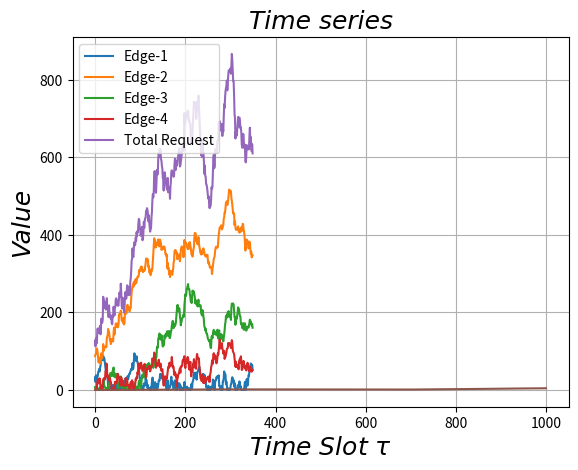

The matplotlib source for this figure:
import numpy as np
import matplotlib.pyplot as plt

# 分析时间序列的趋势变化（均值、波动性等）
# 分析时间序列的自相关性和周期性
# 分析时间序列的分布特征

# 定义自己的输出格式
def my_print(description: str, x):
    if x is not None:
        print(f'---------------------------- {description} -----------------------------------')
        print(x)
        print('----------------------------- end ----------------------------------------')
    else:
        print(f'Start: ---------------------------- {description} -----------------------------------')
    print()

# 时间序列生成

# 随机过程：布朗运动的生成
# 包含四个参数：
# num_points 时间序列中的点数。
# step_size: 每一步的尺度因子，用于调整步长的大小。
# avg: 步长的平均值，默认为0。
# delta: 步长的标准差，默认为0.1。
def brown_time_series_gen(num_points, step_size, avg=0, delta=0.1):

    # 首先，创建一个长度为 num_points 的数组 time_series，所有元素初始值为0。
    time_series = np.zeros(num_points)

    # 将时间序列的第一个点设为平均值 avg。
    time_series[0] = avg
    for i in range(1, num_points):

        # 生成一个正态分布的随机数，其平均值为 avg，标准差为 delta，
        # 并乘以 step_size 以得到步长。
        step = np.random.normal(avg, delta) * step_size

        # 将这个步长加到上一个时间点的值上，得到当前时间点的值。
        time_series[i] = time_series[i-1] + step

    # 返回生成的时间序列数组
    return time_series

# 和布朗运动的生成方式差不多，不过带有上下界限制
# lb: 下界；ub：上界
def lb_brown_time_series_gen(num_points, 
    step_size, avg=0, delta=0.1, 
    lb = 0, ub = 100000
):
    time_series = np.zeros(num_points)
    time_series[0] = avg
    for i in range(1, num_points):
        step = np.random.normal(avg, delta) * step_size

        # 使用 np.clip 函数确保时间序列的值在lb和ub之间。
        time_series[i] = np.clip(time_series[i-1] + step, lb, ub)
    return time_series

# 时间序列里前后值没有关联关系，共有4个参数
# num_points: 时间序列中的点数。
# step_size: 步长的尺度因子，用于调整噪声的大小。
# avg: 噪声的平均值，默认为0。
# delta: 噪声的标准差，默认为0.1。
def noise_time_series_gen(num_points, step_size, avg=0, delta=0.1):

    # 创建一个长度为 num_points 的数组 time_series，初始时所有元素都是0。
    time_series = np.zeros(num_points)

    # 生成一个同样长度的噪声数组noise。这个噪声是由np.random.normal函数产生的，
    # 生成正态分布随机数数组，平均值为avg，标准差为delta，长度为num_points。
    # 将 noise 数组乘以 step_size，调整噪声的规模。
    noise = step_size * np.random.normal(avg, delta, num_points)

    # 将 time_series 数组和缩放后的 noise 数组相加，生成最终的时间序列。
    time_series = time_series + noise

    # 返回生成的有噪声的时间序列
    return time_series

# 时间序列的分析

# 计算并返回一个时间序列的全局平均值列表
# 这个函数可以用来分析时间序列数据的累积平均趋势
def global_mean_function(series):

    # 函数返回一个列表，其中的每个元素
    # 代表了原始序列中对应位置之前（包括该位置）所有元素的平均值。
    return [np.mean(series[:i+1]) for i in range(len(series))]

# 计算并返回一个时间序列的全局方差值列表
# 帮助识别数据随时间变化的离散程度
def global_variance_function(series):

    # 函数返回一个列表，其中的每个元素
    # 代表了原始序列中对应位置之前（包括该位置）所有元素的方差。
    return [np.var(series[:i+1]) for i in range(len(series))]

# 用于计算两个时间序列之间的累积协方差
# 协方差是衡量两个变量如何一起变化的统计度量。
# 随机变量有协方差矩阵，将时间序列的值看作样本，不同的时间序列之间也有协方差矩阵
def covariance_function(series1, series2):

    # np.cov(series1, series2) 生成一个 2x2 的协方差矩阵
    # 矩阵的对角线元素表示各自序列的方差
    # 非对角线元素表示两个序列之间的协方差，显然这是一个对角矩阵
    # np.cov(series1, series2)[0, 1] == np.cov(series1, series2)[1, 0]

    # 函数返回一个列表，其中每个元素
    # 是到当前索引为止的 series1 和 series2 之间的协方差。
    return [ np.cov(series1[:i+1], series2[:i+1])[0, 1] for i in range(len(series1)) ]

# 用于计算给定时间序列的时间渐进全局n阶矩（moment）
# 矩是统计学中用于描述数据分布特性的度量
# 更高阶的矩（如 n=3 和 n=4）分别关联于
# 数据的偏度（skewness，即分布的不对称性）
# 和峰度（kurtosis，即分布的尖峭或平坦程度）
def global_moment_function(series, n):
    moment = np.zeros(len(series))
    for i in range(len(series)):

        # 计算序列开始到当前索引i（包含索引 i）的所有元素的平均值 mean_i。
        mean_i = np.mean(series[:i+1])
        for j in range(i+1):
            moment[i] = moment[i] + np.power(series[j] - mean_i, n)

        # 完成内层循环后，将 moment[i] 的值除以 (i+1)，
        # 即到目前为止包含的元素个数，得到第 i 个位置的n阶矩。
        moment[i] = moment [i] / (i+1) 
    return moment

# 计算不同延迟下的自协方差，（基本不会用到）
def autocovariance_function(series, lag):
    return np.cov(series[:-lag], series[lag:])[0, 1]

# 计算并返回一个时间序列与其自身的自相关（autocorrelation）值。
# 自相关是一种度量信号与其自身在不同时间点的相似性的统计工具。

# 如果一个时间序列具有周期性，那么在特定的时间延迟，即
# 等于或是周期长度的整数倍下，自相关值会出现显著的峰值。

# 在零延迟（时间位移为0）下，自相关值总是最大的，
# 因为这时序列与其完全未移动的自身进行比较。
# 如果序列是纯随机的（白噪声），其自相关值将在零延迟之后迅速下降至接近零。
def global_autocorrelation_function(series):

    # 'full'模式下输出的长度是2n-1，n是原先时间序列的长度
    # 例：
    #      ------ （假设时间序列长度为6）
    # ------    ------ （在6*2-1个位置计算，）
    #      *********** （输出格式，每个位置对应相乘后累加得到输出值）
    return np.correlate(series, series, mode='full')

# 用于计算给定时间序列的功率谱密度（Power Spectral Density, PSD）
# PSD用于描述信号的频率内容和功率分布

# FFT（Fast Fourier Transform，简称FFT）是一种算法，
# 它能够高效地将一个时间序列（通常是一维的信号）从时域转换到频域。
# 在频域中，信号被表示为不同频率的成分的组合。

# 在FFT结果中，第一个元素（索引为0）代表直流分量，
# 即频率为0 Hz的分量，它表示时间序列的平均值或偏置。
# FFT结果中的中间元素（索引为N/2）代表Nyquist频率分量
# 即频率为采样率一半的分量。

# FFT结果中的前N/2+1个元素（对于奇数N，N/2向下取整）包含了唯一的频率信息。
# 剩余的元素是这些频率的复共轭，因此并不提供额外的唯一频率信息。

# FFT结果中的振幅较大的频率分量是识别时间序列周期性的重要线索。
# 振幅较大的频率分量是识别时间序列周期性的重要线索
def power_spectral_density(series):

    # 先算FFT，再平方除以时间
    return np.abs(np.fft.fft(series)) ** 2 / len(series)

# 计算给定时间序列的瞬时分布，即该序列的直方图分布。
# density表示是否用概率“密度”函数表示，
# 注意这个概率“密度”需要乘上bin的距离才能相加为1
def instantaneous_distribution(series, **kwargs):

    # bins='auto' 参数指示 np.histogram 自动选择箱的数量和范围
    hist, bins = np.histogram(series, bins='auto', **kwargs)

    # hist 是一个数组，包含每个箱中的数据点的密度（或数量）
    # bins 是一个数组，包含直方图箱的边界值。这些值定义了每个箱的范围。
    return hist, bins

# 用于计算给定时间序列中每个独特值的出现概率。
def transition_probability(series):

    # np.unique 函数用于找出序列中的所有独特值，并且计算每个独特值出现的次数。
    unique_values, counts = np.unique(series, return_counts=True)
    probabilities = counts / len(series)

    # 返回独特值和概率
    return unique_values, probabilities

# 画一条时间序列的前n个点
def plot_one_series(num_points, time_series):
    # plt.style.use('ggplot')
    plt.plot(time_series[:num_points])
    # plt.rcParams['text.usetex'] = True
    # plt.rcParams['font.family'] = 'Helvetica'
    # plt.rcParams['font.family'] = 'Times New Roman'
    # plt.rcParams['font.size'] = 15
    plt.xlabel(r'Time Slot $\tau$', fontsize=18, fontfamily='Comic Sans MS', fontstyle='oblique', fontweight='normal')
    plt.ylabel('Value', fontsize=18, fontfamily='Times New Roman', fontstyle='oblique')
    plt.title('Time series', fontsize=18, fontfamily='Arial', fontstyle='italic', fontweight='light')
    # plt.grid(which='both', color='#0000FF', linewidth=10, linestyle='dashed')
    plt.show()

# 画两条时间序列的前n个点
def plot_two_series(num_points, time_series1, time_series2):
    plt.plot(time_series1[:num_points])
    plt.plot(time_series2[:num_points])
    plt.xlabel(r'Time Slot $\tau$', fontsize=18, fontfamily='Comic Sans MS', fontstyle='oblique', fontweight='normal')
    plt.ylabel('Value', fontsize=18, fontfamily='Times New Roman', fontstyle='oblique')
    plt.title('Time series and other series', fontsize=18, fontfamily='Arial', fontstyle='italic', fontweight='light')
    plt.show()

# 画至多5条时间序列的num_start到num_end的点
# 传入4个参数
# 第一.二个参数表示起始和终止的时间戳
# 第3个参数表示时间序列列表,最后一个参数表示label列表,应该和时间序列列表同等长度
def plot_multi_series(num_start, num_end, time_series: list, label_list: list):
    colors = ['#1f77b4', '#ff7f0e', '#2ca02c', '#d62728', '#9467bd', '#8c564b', '#e377c2', '#7f7f7f', '#bcbd22', '#17becf']
    for i in range(len(time_series)):
        # plt.plot(time_series[i], color=colors[i])
        plt.plot(time_series[i][num_start:num_end], label = label_list[i])
    plt.xlabel(r'Time Slot $\tau$', fontsize=18, fontfamily='Times New Roman', fontstyle='normal', fontweight='normal')
    plt.ylabel('Request Number', fontsize=18, fontfamily='Times New Roman', fontstyle='normal')
    plt.title('Different Edges Request Number', fontsize=18, fontfamily='Times New Roman', fontstyle='normal', fontweight='light')
    plt.legend(loc=2)
    plt.grid()
    plt.show()

def main():
    # default: avg = 1, delta = 0.1
    time_series = brown_time_series_gen(1000, 1)
    mean_series = global_mean_function(time_series)
    var_series = global_variance_function(time_series)
    cor_series = global_autocorrelation_function(time_series)[0:1000]
    moment_2_series = global_moment_function(time_series, 4)

    # a = np.ones(5) + noise_time_series_gen(5, 1, 1, 0.1)
    # b = np.ones(5) + noise_time_series_gen(5, 1, 1, 0.1)
    # my_print('covariance: ', covariance_function(a, b))
    # my_print('autorelation: ', global_autocorrelation_function(a))
    # my_print('power_spectral_density', power_spectral_density(a))
    # my_print('distribution', instantaneous_distribution(a, density=False))

    # plot_two_series(1000, var_series, moment_2_series)
    time_series_list = [time_series, mean_series, var_series, moment_2_series]
    # label_list = ['time_series', 'mean_series', 'var_series', 'moment_series']
    # plot_multi_series(1000, time_series_list, label_list)

    # 用具有上下界的布朗运动时间序列构造4个
    time_series1 = np.clip(lb_brown_time_series_gen(400, 100, 0, 0.1), 0, 1000)
    time_series2 = np.clip(lb_brown_time_series_gen(400, 100, 0, 0.1), 0, 1000)
    time_series3 = np.clip(lb_brown_time_series_gen(400, 100, 0, 0.1), 0, 1000)
    time_series4 = np.clip(lb_brown_time_series_gen(400, 100, 0, 0.1), 0, 1000)

    # 求和
    time_series = time_series1 + time_series2 + time_series3 + time_series4

    time_series_list = [time_series1, time_series2, time_series3, time_series4, time_series]
    label_list = ['Edge-1', 'Edge-2', 'Edge-3', 'Edge-4', 'Total Request']

    # 画出5个时间序列的趋势变化
    plot_multi_series(50, 400, time_series_list, label_list)
    plot_one_series(1000, var_series)

if __name__ == '__main__':
    main()

    


